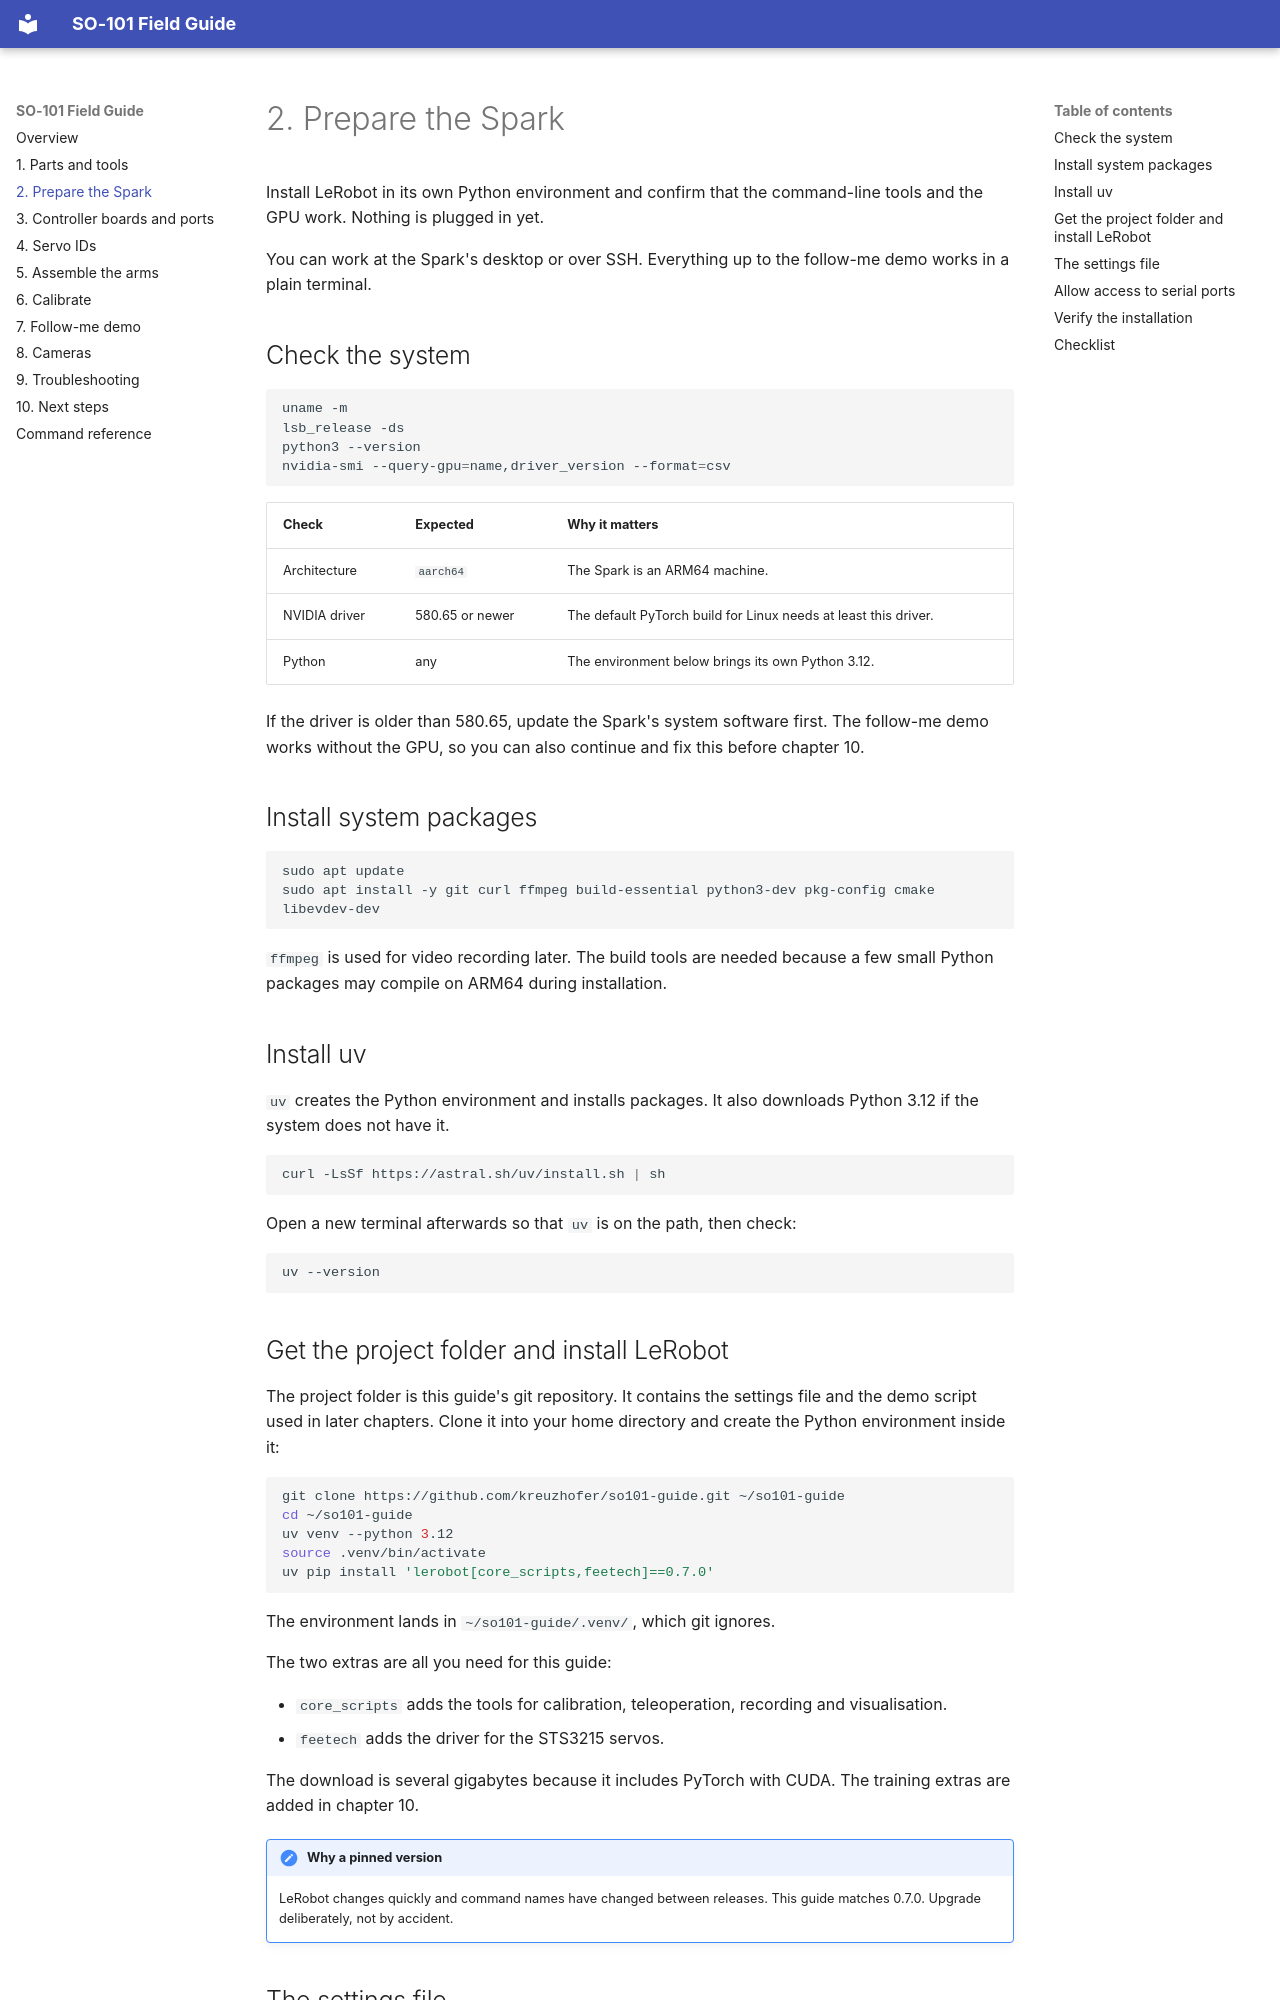

repository: kreuzhofer/so101-guide · page: 02-spark-setup.html · generator: mkdocs

# 2. Prepare the Spark

Install LeRobot in its own Python environment and confirm that the command-line tools and the GPU work. Nothing is plugged in yet.

You can work at the Spark's desktop or over SSH. Everything up to the follow-me demo works in a plain terminal.

## Check the system

```bash
uname -m
lsb_release -ds
python3 --version
nvidia-smi --query-gpu=name,driver_version --format=csv
```

| Check | Expected | Why it matters |
| --- | --- | --- |
| Architecture | `aarch64` | The Spark is an ARM64 machine. |
| NVIDIA driver | 580.65 or newer | The default PyTorch build for Linux needs at least this driver. |
| Python | any | The environment below brings its own Python 3.12. |

If the driver is older than 580.65, update the Spark's system software first. The follow-me demo works without the GPU, so you can also continue and fix this before chapter 10.

## Install system packages

```bash
sudo apt update
sudo apt install -y git curl ffmpeg build-essential python3-dev pkg-config cmake libevdev-dev
```

`ffmpeg` is used for video recording later. The build tools are needed because a few small Python packages may compile on ARM64 during installation.

## Install uv

`uv` creates the Python environment and installs packages. It also downloads Python 3.12 if the system does not have it.

```bash
curl -LsSf https://astral.sh/uv/install.sh | sh
```

Open a new terminal afterwards so that `uv` is on the path, then check:

```bash
uv --version
```
